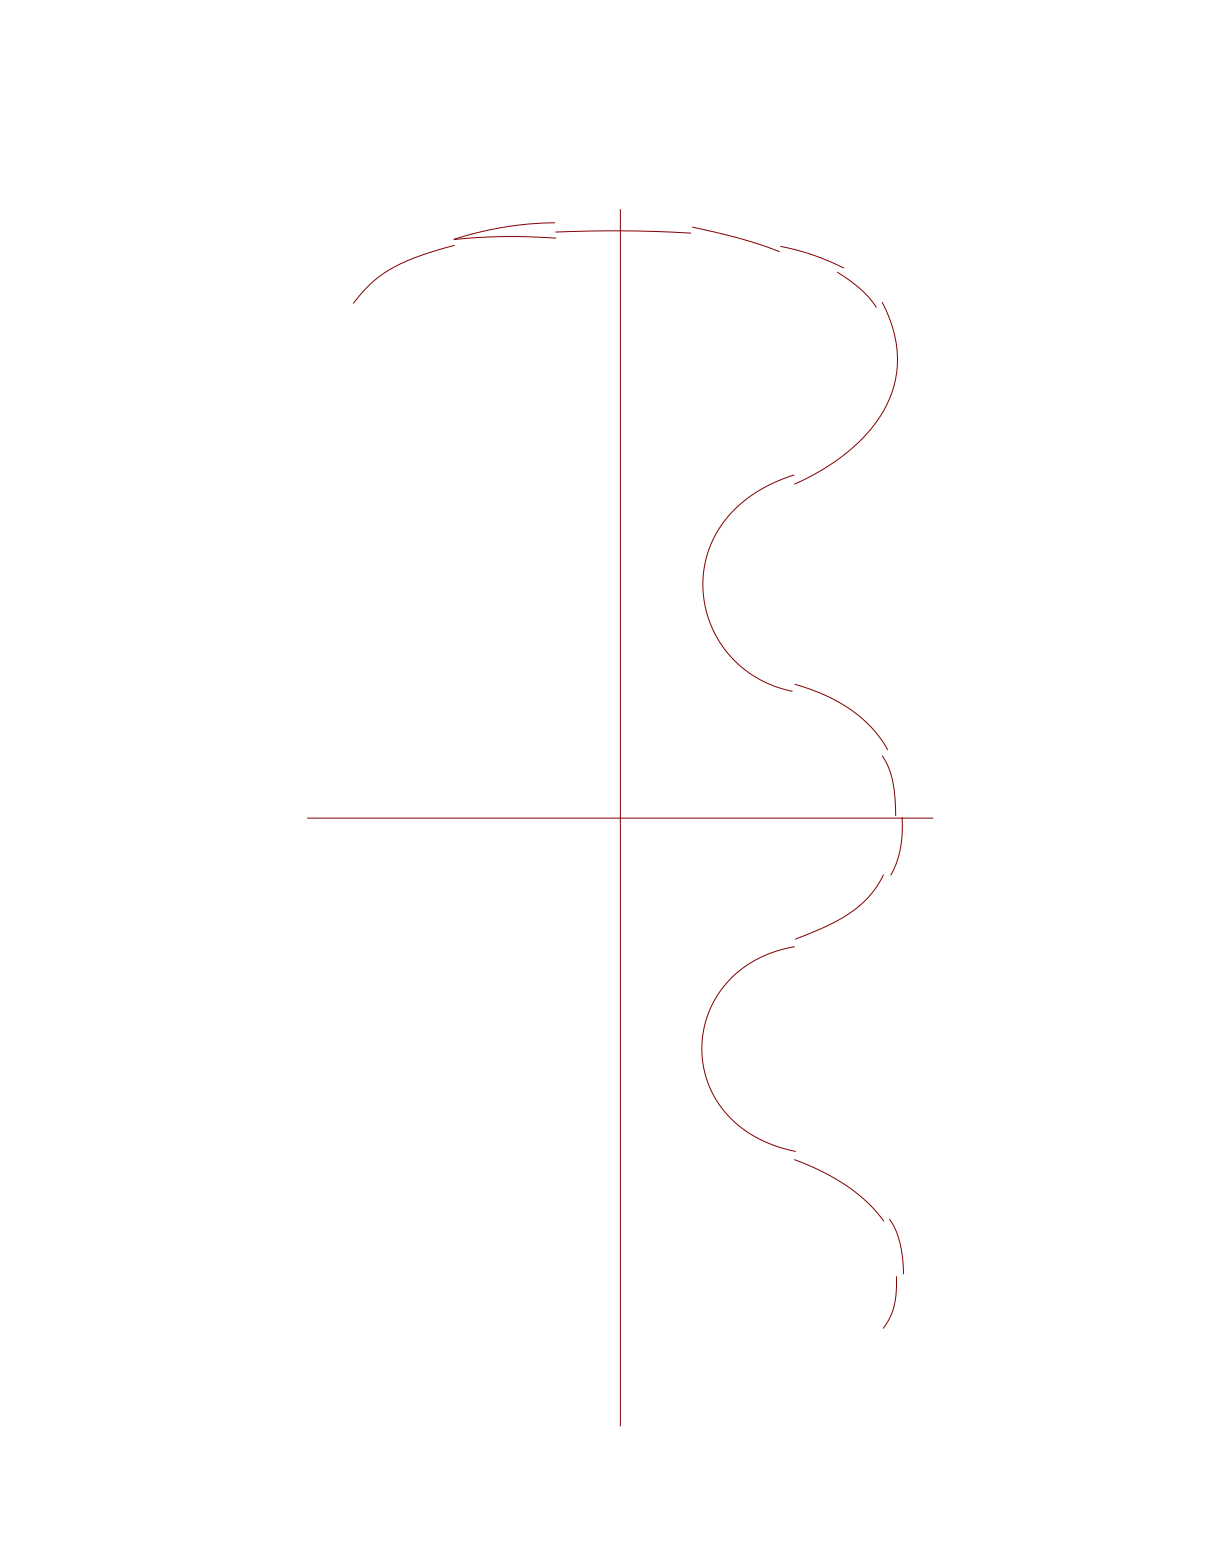

Source data for this figure (header and first rows):
index, duration, pathCount, beats, edge, step, label, desc, group, optional
1, , , 1, LFO, pr, , , pr1, 
2, , , 1, RFI, prx, , , pr1, 
3, , , 2, LFO, pr, , , pr1, 
4, , , 4, RFO, swr, , , , 
5, , , 2, LFO, pr, , , pr2, 
6, , , 1, RFI, prx, , , pr2, 
7, , , 1, LFO, pr, , , pr2, 
8, , , 2, RFI, prx, , , pr2, 
9, , , 4, LFI, swr, , , , 
10, , , 4, RFI, swr, , , , 
11, , , 1, LFO, pr, , , pr3, 
12, , , 1, RFI, prx, , , pr3, 
13, , , 2, LFO, pr, , , pr3, 
14, , , 2, RFI, xb, , , , 
15, , , 2, LFO, , , , , no
15, , , 2, LFO, xb, , , , yes
16, , , 2, RFI, xb, , , , 
